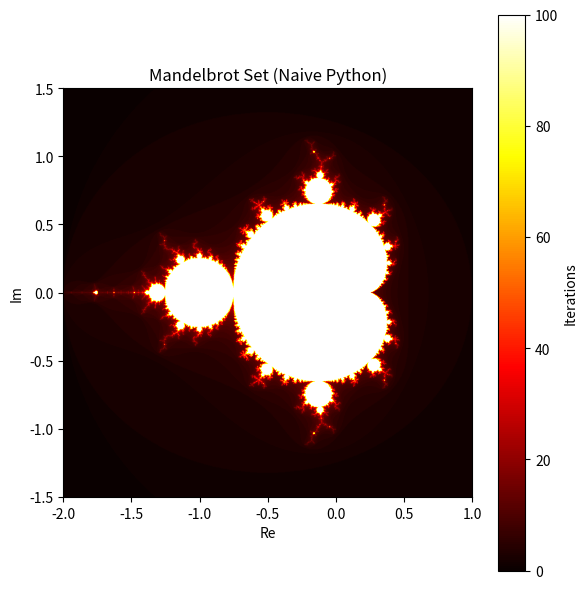

This figure's Python source:
""" 
Mandelbrot Set Generator
[redacted]
[redacted]
"""
import numpy as np
import matplotlib.pyplot as plt
import time


def mandelbrot_point(c, max_iter):
    """
    Compute iteration count for a single complex point c.
    """
    z = 0.0 + 0.0j
    for n in range(max_iter):
        z = z*z + c
        if abs(z) > 2:
            return n
    return max_iter


def compute_mandelbrot(xmin, xmax, ymin, ymax, width, height, max_iter=100):
    """
    Compute Mandelbrot set over a 2D grid.
    """
    result = np.zeros((height, width), dtype=int)

    x_vals = np.linspace(xmin, xmax, width)
    y_vals = np.linspace(ymin, ymax, height)

    for i, y in enumerate(y_vals):
        for j, x in enumerate(x_vals):
            c = x + 1j*y
            result[i, j] = mandelbrot_point(c, max_iter)

    return result


if __name__ == "__main__":
    # Parameters (typical view)
    xmin, xmax = -2.0, 1.0
    ymin, ymax = -1.5, 1.5
    width, height = 1024, 1024
    max_iter = 100

    # Timing
    start = time.time()
    mandelbrot = compute_mandelbrot(
        xmin, xmax, ymin, ymax, width, height, max_iter
    )
    elapsed = time.time() - start
    print(f"Computation took {elapsed:.3f} seconds")

    # Visualization
    plt.figure(figsize=(6, 6))
    plt.imshow(mandelbrot, extent=[xmin, xmax, ymin, ymax],
               origin="lower", cmap="hot")
    plt.colorbar(label="Iterations")
    plt.title("Mandelbrot Set (Naive Python)")
    plt.xlabel("Re")
    plt.ylabel("Im")
    plt.tight_layout()
    plt.show()
